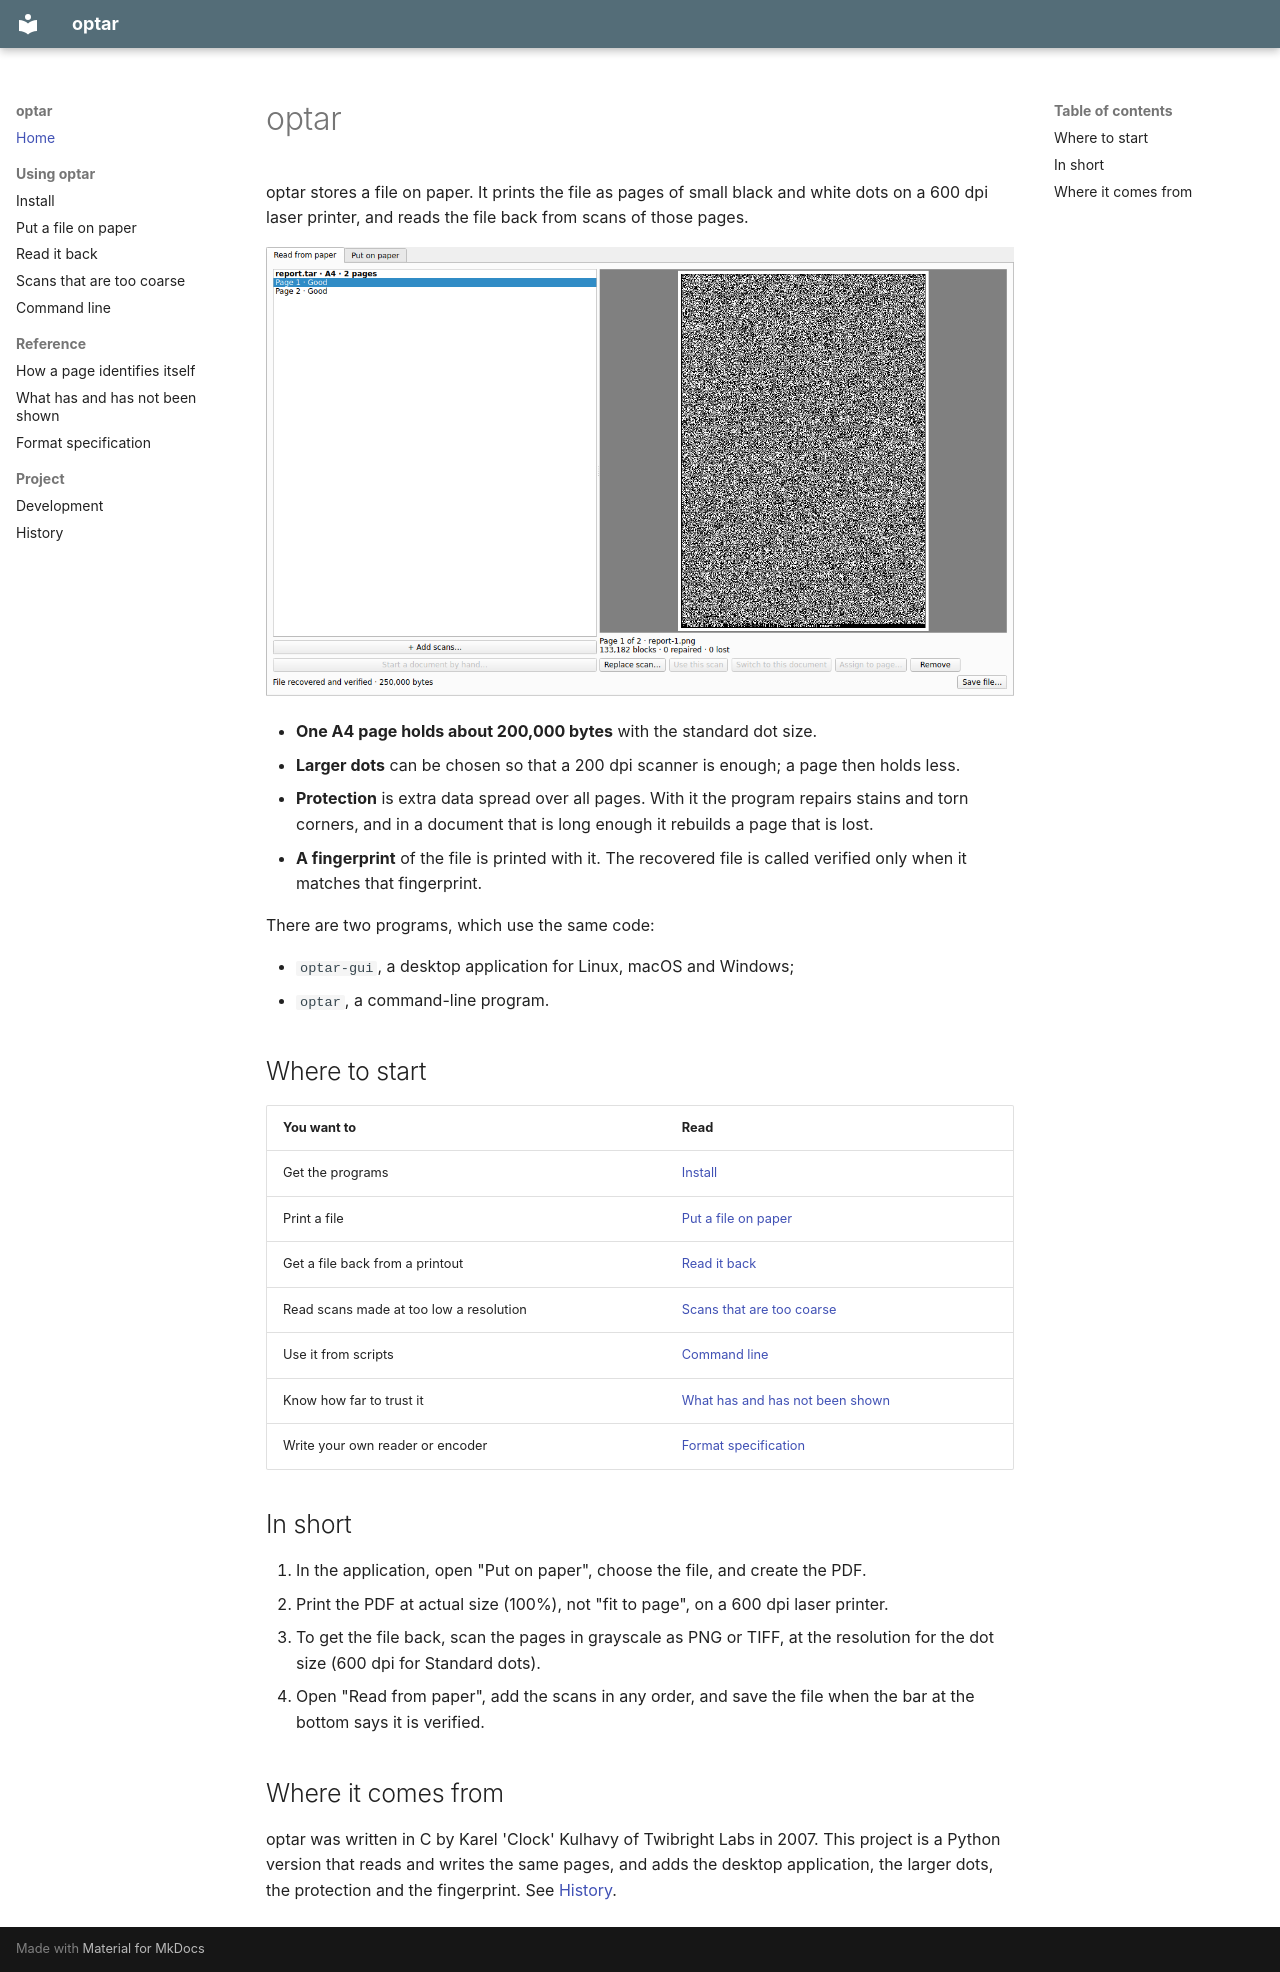

repository: mezinster/optar · page: index.html · generator: mkdocs

# optar

optar stores a file on paper. It prints the file as pages of small black and
white dots on a 600 dpi laser printer, and reads the file back from scans of
those pages.

![The application after reading two pages: both good, the file verified](img/verified.png)

- **One A4 page holds about 200,000 bytes** with the standard dot size.
- **Larger dots** can be chosen so that a 200 dpi scanner is enough; a page
  then holds less.
- **Protection** is extra data spread over all pages. With it the program
  repairs stains and torn corners, and in a document that is long enough it
  rebuilds a page that is lost.
- **A fingerprint** of the file is printed with it. The recovered file is
  called verified only when it matches that fingerprint.

There are two programs, which use the same code:

- `optar-gui`, a desktop application for Linux, macOS and Windows;
- `optar`, a command-line program.

## Where to start

| You want to | Read |
|---|---|
| Get the programs | [Install](install.md) |
| Print a file | [Put a file on paper](put-on-paper.md) |
| Get a file back from a printout | [Read it back](read-from-paper.md) |
| Read scans made at too low a resolution | [Scans that are too coarse](slower-reader.md) |
| Use it from scripts | [Command line](command-line.md) |
| Know how far to trust it | [What has and has not been shown](evidence.md) |
| Write your own reader or encoder | [Format specification](format.md) |

## In short

1. In the application, open "Put on paper", choose the file, and create the
   PDF.
2. Print the PDF at actual size (100%), not "fit to page", on a 600 dpi laser
   printer.
3. To get the file back, scan the pages in grayscale as PNG or TIFF, at the
   resolution for the dot size (600 dpi for Standard dots).
4. Open "Read from paper", add the scans in any order, and save the file when
   the bar at the bottom says it is verified.

## Where it comes from

optar was written in C by Karel 'Clock' Kulhavy of Twibright Labs in 2007.
This project is a Python version that reads and writes the same pages, and
adds the desktop application, the larger dots, the protection and the
fingerprint. See [History](history.md).
